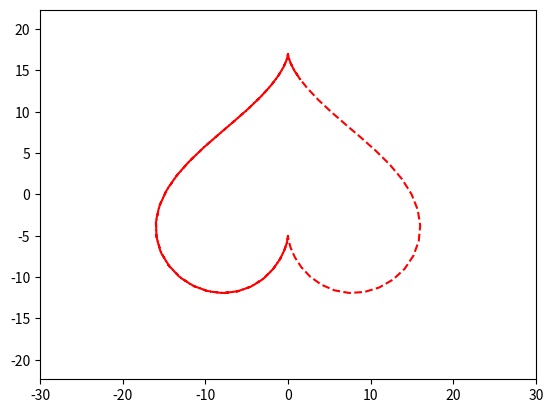

Generate this figure with matplotlib:
import numpy as np
import matplotlib.pyplot as plt
import matplotlib.animation as animation
 
fig, ax = plt.subplots()
line, = plt.plot([], [], '--', color='red', label='line')
 
edge = 30
 
plt.axis('equal')
 
ax.set_xlim(-edge, edge)
ax.set_ylim(-edge, edge)
 
x, y = [], []
 
def animate(frame):
    t = frame
    xn = -(np.sin(t))**3*16
    yn = -(13*np.cos(t)-5*np.cos(2*t)-2*np.cos(3*t)-np.cos(4*t))
 
    x.append(xn)
    y.append(yn)
    line.set_data(x, y)
 
ani = animation.FuncAnimation(fig,
                        animate,
                        frames=np.arange(0, 10, 0.1),
                        interval=30)
 
ani.save('my_anim.gif')